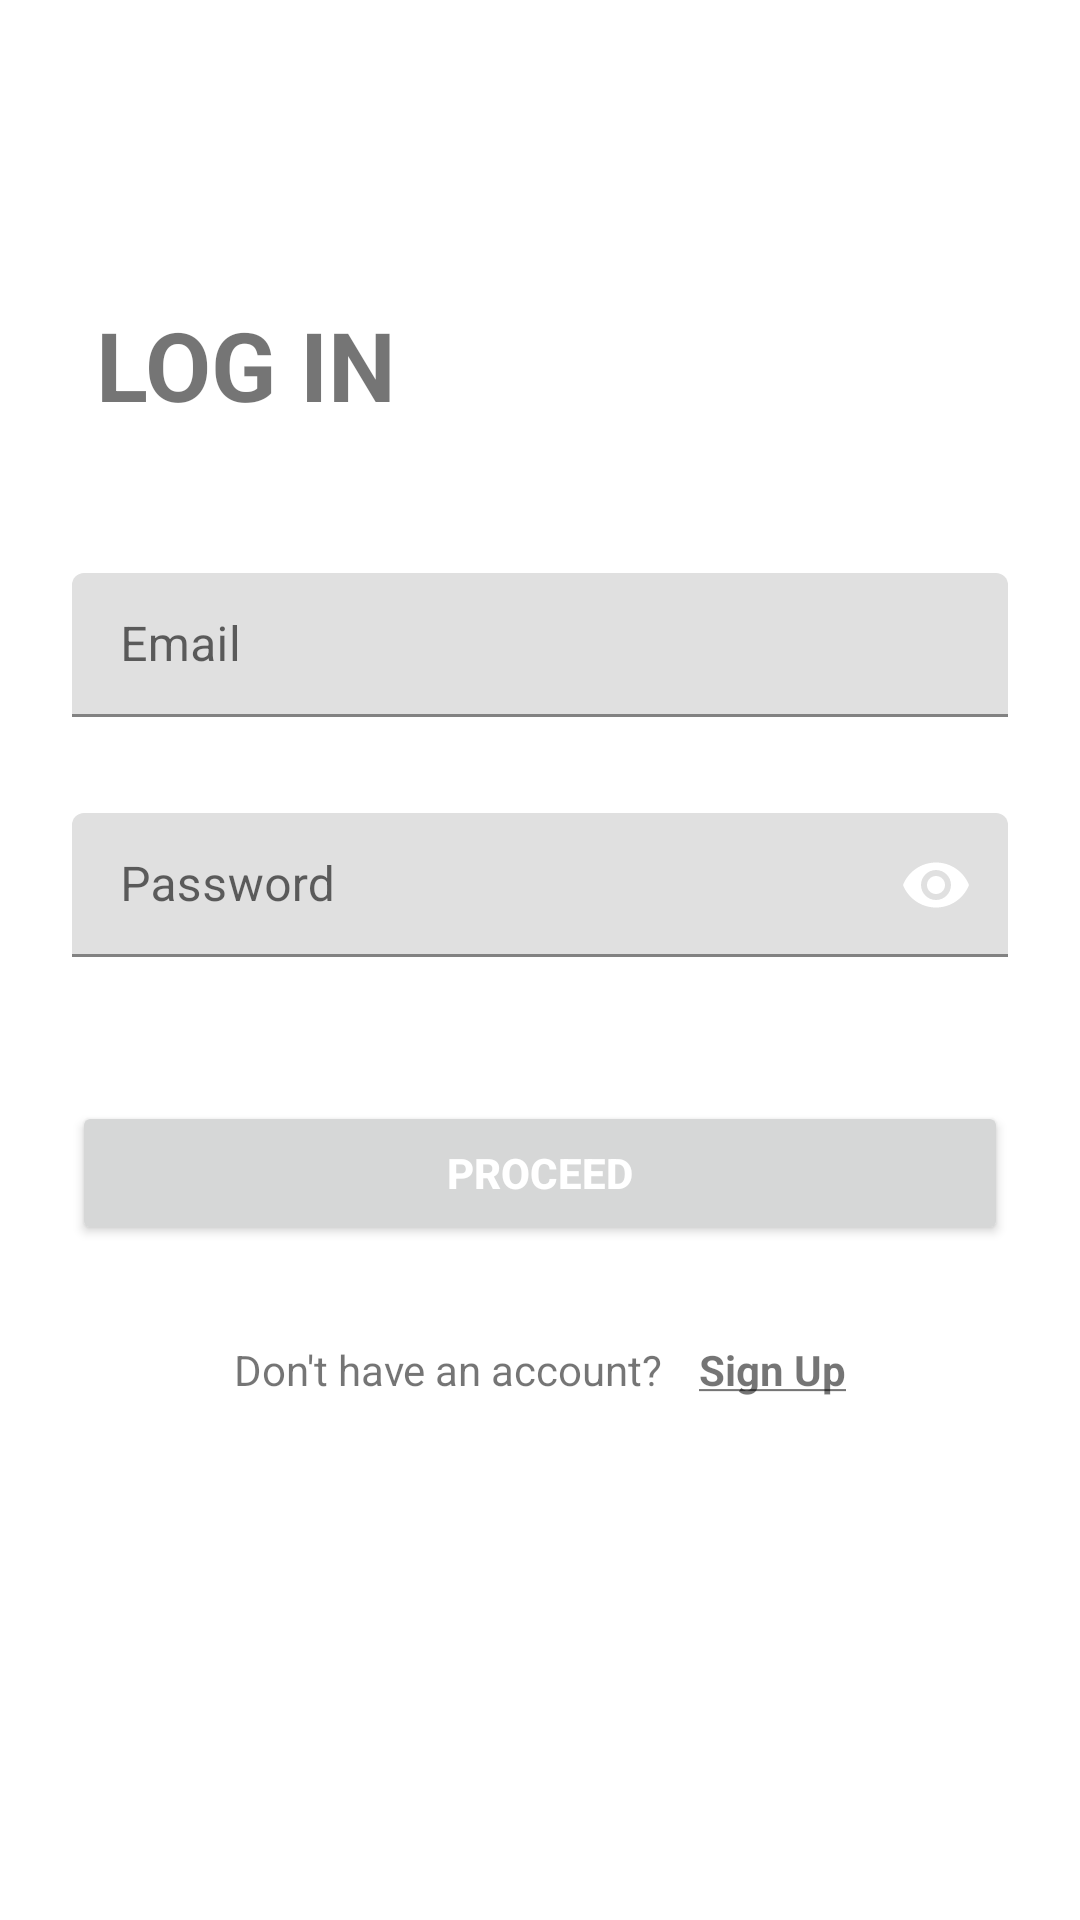

Android layout source for this screen:
<!-- AndroidManifest.xml: application theme Theme.Vaccination -->
<!-- res/layout/fragment_log_in.xml -->
<?xml version="1.0" encoding="utf-8"?>
<androidx.constraintlayout.widget.ConstraintLayout xmlns:android="http://schemas.android.com/apk/res/android"
    xmlns:app="http://schemas.android.com/apk/res-auto"
    xmlns:tools="http://schemas.android.com/tools"
    android:layout_width="match_parent"
    android:layout_height="match_parent"
    android:orientation="vertical">

    <TextView
        android:id="@+id/textView2"
        android:layout_width="wrap_content"
        android:layout_height="wrap_content"
        android:layout_marginEnd="32dp"
        android:layout_marginTop="100dp"
        android:layout_marginStart="32dp"
        android:text="@string/log_in"
        android:textSize="32sp"
        android:textStyle="bold"
        app:layout_constraintBaseline_toTopOf="parent"
        app:layout_constraintEnd_toEndOf="parent"
        app:layout_constraintHorizontal_bias="0"
        app:layout_constraintStart_toStartOf="parent"
        app:layout_constraintTop_toTopOf="parent" />

    <LinearLayout
        android:layout_width="match_parent"
        android:layout_height="0dp"
        android:gravity="center_horizontal"
        android:orientation="vertical"
        android:paddingHorizontal="24dp"
        android:paddingVertical="48dp"
        app:layout_constraintBottom_toBottomOf="parent"
        app:layout_constraintEnd_toEndOf="parent"
        app:layout_constraintStart_toStartOf="parent"
        app:layout_constraintTop_toBottomOf="@+id/textView2">


        <com.google.android.material.textfield.TextInputLayout
            android:layout_width="match_parent"
            android:layout_height="wrap_content"
            app:hintEnabled="true"
            app:passwordToggleEnabled="false"
            app:passwordToggleTint="@color/color_primary">

            <EditText
                android:id="@+id/et_log_in_email"
                android:layout_width="match_parent"
                android:layout_height="48dp"
                android:hint="Email"
                android:inputType="textEmailAddress"
                android:maxLines="1"
                android:paddingHorizontal="16dp"
                tools:ignore="SpeakableTextPresentCheck" />
        </com.google.android.material.textfield.TextInputLayout>

        <com.google.android.material.textfield.TextInputLayout
            android:layout_width="match_parent"
            android:layout_height="wrap_content"
            android:layout_marginTop="32dp"
            app:hintEnabled="true"
            app:passwordToggleEnabled="true"
            app:passwordToggleTint="@color/color_primary">

            <EditText
                android:id="@+id/et_log_in_password"
                android:layout_width="match_parent"
                android:layout_height="48dp"
                android:hint="Password"
                android:inputType="textPassword"
                android:maxLength="16"
                android:maxLines="1"
                android:paddingHorizontal="16dp"
                tools:ignore="SpeakableTextPresentCheck" />
        </com.google.android.material.textfield.TextInputLayout>

        <Button
            android:id="@+id/btn_proceed_log_in"
            android:layout_width="match_parent"
            android:layout_height="wrap_content"
            android:layout_marginTop="48dp"
            android:elevation="0dp"
            android:text="@string/proceed"
            android:textColor="@color/white"
            android:textStyle="bold" />

        <LinearLayout
            android:layout_width="match_parent"
            android:layout_height="wrap_content"
            android:layout_marginTop="32dp"
            android:gravity="center_horizontal"
            android:orientation="horizontal">

            <TextView
                android:layout_width="wrap_content"
                android:layout_height="wrap_content"
                android:text="@string/don_t_have_an_account" />

            <TextView
                android:id="@+id/tv_sign_up"
                android:layout_width="wrap_content"
                android:layout_height="wrap_content"
                android:paddingStart="12dp"
                android:text="@string/sign_up"
                android:textColor="@color/color_primary"
                android:textStyle="bold" />

        </LinearLayout>

    </LinearLayout>

</androidx.constraintlayout.widget.ConstraintLayout>
<!-- resources referenced by this layout -->
<resources>
  <string name="don_t_have_an_account">Don\'t have an account?</string>
  <string name="log_in">LOG IN</string>
  <string name="proceed">PROCEED</string>
  <string name="sign_up"><u>Sign Up</u></string>
  <style name="Theme.Vaccination" parent="Theme.MaterialComponents.DayNight.DarkActionBar">
          
          <item name="colorPrimary">@color/purple_500</item>
          <item name="colorPrimaryVariant">@color/purple_700</item>
          <item name="colorOnPrimary">@color/white</item>
          
          <item name="colorSecondary">@color/teal_200</item>
          <item name="colorSecondaryVariant">@color/teal_700</item>
          <item name="colorOnSecondary">@color/black</item>
          
          <item name="android:statusBarColor">?attr/colorPrimaryVariant</item>
          
      </style>
  <!-- not gathered from this repository: default colours our renderer supplied (Android Studio template values) -->
  <color name="purple_500">#FF6200EE</color>
  <color name="purple_700">#FF3700B3</color>
  <color name="teal_200">#FF03DAC5</color>
  <color name="teal_700">#FF018786</color>
  <color name="black">#FF000000</color>
  <color name="white">#FFFFFFFF</color>
</resources>
